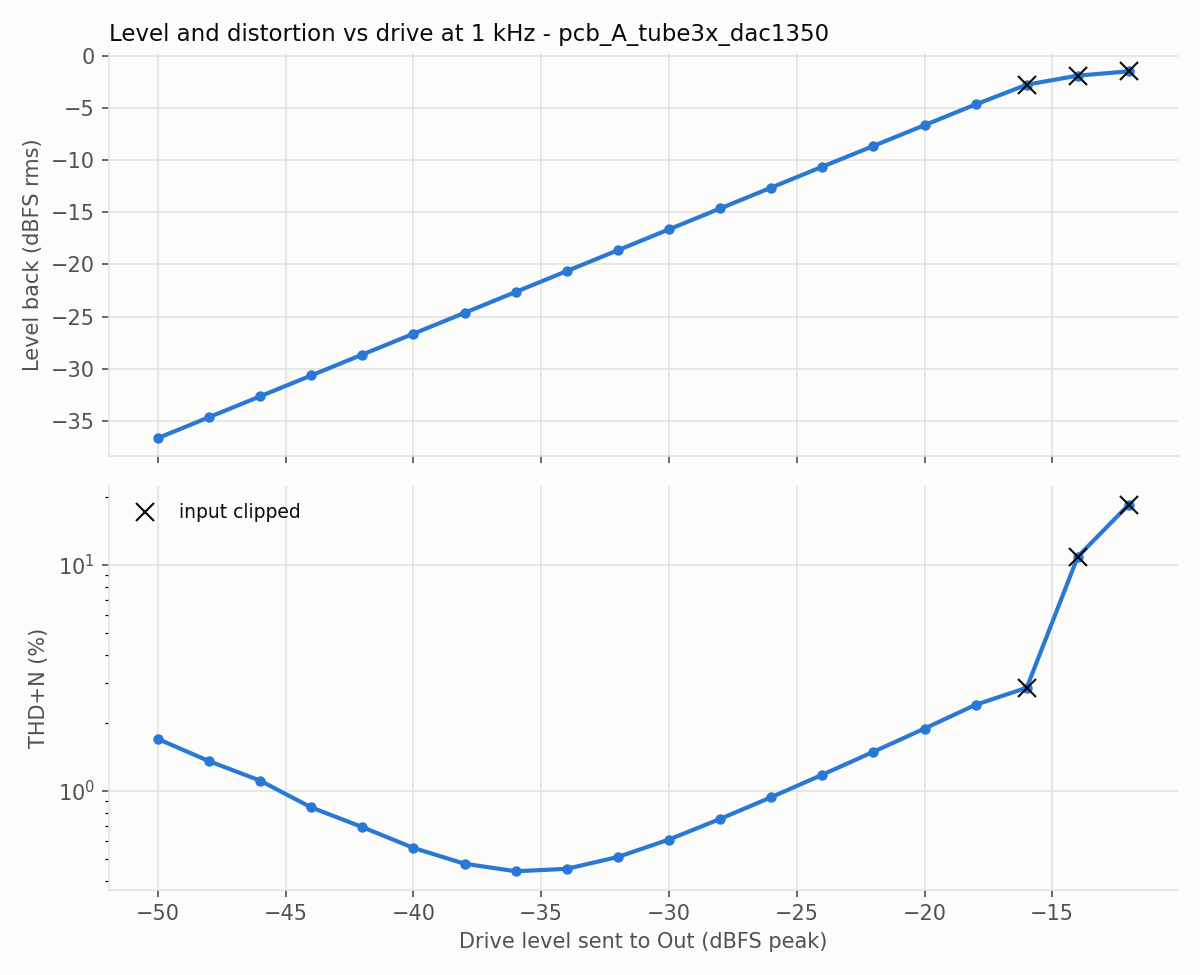

The data file committed next to this chart (first rows):
level_dbfs, fundamental_dbfs, thd_pct, thd_n_pct, snr_db
-50.0, -36.64, 0.074, 1.694, 35.4
-48.0, -34.64, 0.076, 1.351, 37.4
-46.0, -32.64, 0.09, 1.108, 39.1
-44.0, -30.64, 0.106, 0.843, 41.6
-42.0, -28.64, 0.14, 0.69, 43.4
-40.0, -26.64, 0.188, 0.558, 45.6
-38.0, -24.64, 0.231, 0.475, 47.6
-36.0, -22.64, 0.292, 0.44, 49.6
-34.0, -20.64, 0.368, 0.451, 51.7
-32.0, -18.64, 0.463, 0.509, 53.5
-30.0, -16.64, 0.584, 0.608, 55.5
-28.0, -14.64, 0.737, 0.75, 57.2
-26.0, -12.64, 0.929, 0.936, 59.3
-24.0, -10.64, 1.174, 1.177, 61.5
-22.0, -8.65, 1.485, 1.487, 63.5
-20.0, -6.66, 1.883, 1.884, 65.4
-18.0, -4.67, 2.4, 2.401, 67.5
-16.0, -2.78, 2.687, 2.856, 40.3
-14.0, -1.91, 10.78, 10.88, 36.6
-12.0, -1.5, 18.2, 18.49, 29.8
